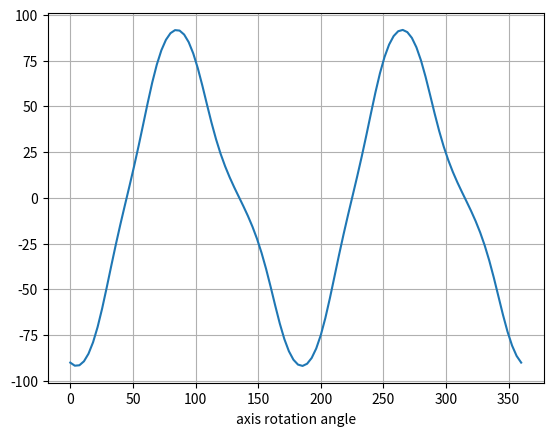
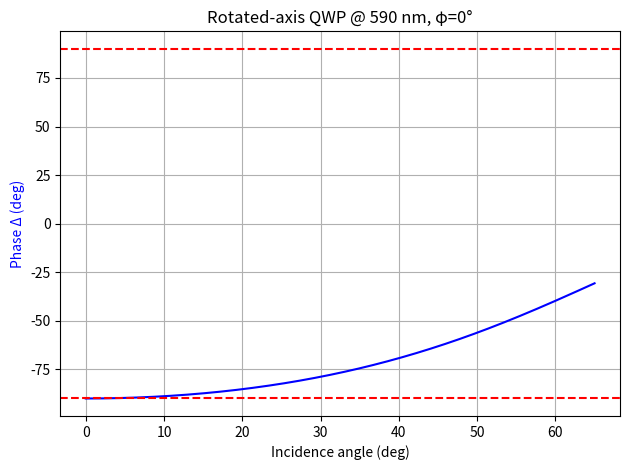

Python code for these plots, in order:
#!/usr/bin/env python3
# -*- coding: utf-8 -*-
"""
Created on Thu May 29 12:10:35 2025

[redacted]
"""

#!/usr/bin/env python3
"""
2×2 Jones-layer TMM for silica–calcite–air QWP with arbitrary in-plane optic axis angle φ.
This handles a rotation of the birefringent axis in the plane of incidence via basis rotations.

Dependencies:
    numpy, matplotlib

Run:
    python jones_qwp_rotated.py

Outputs phase difference and transmission vs. incidence angle.
"""
import numpy as np
import matplotlib.pyplot as plt

# ── 1) Materials & design ─────────────────────────────────────────────────────
λ0   = 590e-9      # design wavelength [m]
n1   = 1.45        # silica
n_o  = 1.658       # calcite ordinary index
n_e  = 1.486       # calcite extraordinary index
n3   = 1.0         # air
# set in-plane optic-axis rotation angle (radians)
phi  = np.deg2rad(0)  

d_qwp = λ0/(4*abs(n_e - n_o))  # QWP thickness [m]
print(f"Calcite QWP thickness: {d_qwp*1e6:.3f} μm")

# ── 2) Utility: basis rotation & effective index ─────────────────────────────
def R(phi):
    """Rotation matrix for Jones vector in s,p basis."""
    c, s = np.cos(phi), np.sin(phi)
    return np.array([[c, -s], [s, c]])

def neff(phi):
    """Effective extraordinary index for in-plane axis at angle phi."""
    return 1.0/np.sqrt((np.cos(phi)**2)/(n_e**2) + (np.sin(phi)**2)/(n_o**2))

# ── 3) Fresnel coefficients ────────────────────────────────────────────────────
def fresnel_s(n_i, n_t, θ_i, θ_t):
    return (n_i*np.cos(θ_i) - n_t*np.cos(θ_t)) / (n_i*np.cos(θ_i) + n_t*np.cos(θ_t))

def fresnel_p(n_i, n_t, θ_i, θ_t):
    return (n_t*np.cos(θ_i) - n_i*np.cos(θ_t)) / (n_t*np.cos(θ_i) + n_i*np.cos(θ_t))

# ── 4) Jones matrix with axis rotation ─────────────────────────────────────────
def jones_qwp(theta_inc, phi):
    # rotate into crystal principal basis
    Rp = R(phi)
    Rm = R(-phi)

    # angles in lab: θ1 incidence, then ordinary and extraordinary
    θ1 = theta_inc
    θ_o = np.arcsin(n1*np.sin(θ1)/n_o)
    # use effective extraordinary index for both interface and propagation
    n_eff = neff(theta_inc)
    θ_e = np.arcsin(n1*np.sin(θ1)/n_eff)

    # interface 1 in principal basis
    rs_o = fresnel_s(n1,  n_o,   θ1,    θ_o)
    ts_o = 1 + rs_o
    rp_e = fresnel_p(n1, n_eff, θ1,    θ_e)
    tp_e = 1 + rp_e
    I12 = np.diag([ts_o, tp_e])

    # propagation in principal basis
    k0 = 2*np.pi/λ0
    δ_o = k0 * n_o   * d_qwp * np.cos(θ_o)
    δ_e = k0 * n_eff* d_qwp * np.cos(θ_e)
    P   = np.diag([np.exp(1j*δ_o), np.exp(1j*δ_e)])

    # interface 2 in principal basis
    rs_o2 = fresnel_s(n_o,   n3,   θ_o, θ1)
    ts_o2 = 1 + rs_o2
    rp_e2 = fresnel_p(n_eff, n3, θ_e, θ1)
    tp_e2 = 1 + rp_e2
    I23   = np.diag([ts_o2, tp_e2])

    # full Jones: rotate into principal, apply I12→P→I23, rotate back
    return Rm.dot(I23).dot(P).dot(I12).dot(Rp)

# ── 5) Sweep angles & evaluate ─────────────────────────────────────────────────
thetas = np.linspace(0, 65, 601)*np.pi/180
phase = []
Ttot  = []
for θ in thetas:
    J = jones_qwp(θ, phi)
    # launch 45° linear in lab: [Es; Ep] = [1,1]
    Eout = J.dot(np.array([1,1]))
    # phase difference Ey relative Ex
    φ = np.angle(Eout[1]*np.conj(Eout[0]))
    phase.append(np.degrees((φ+np.pi)%(2*np.pi) - np.pi))
    # total transmitted intensity
    Ttot.append(np.abs(Eout[0])**2 + np.abs(Eout[1])**2)
phase = np.array(phase)
Ttot  = np.array(Ttot)

phi_range = np.linspace(0, 360, 100)*np.pi/180
phase2 = []
Ttot2  = []
for phis in phi_range:
    J2 = jones_qwp(0, phis)
    Eout2 = J2.dot(np.array([1,1]))
    φ2 = np.angle(Eout2[1]*np.conj(Eout2[0]))
    phase2.append(np.degrees((φ2+np.pi)%(2*np.pi) - np.pi))
    # total transmitted intensity
    Ttot2.append(np.abs(Eout2[0])**2 + np.abs(Eout2[1])**2)
phase2 = np.array(phase2)
Ttot2  = np.array(Ttot2)

plt.plot(phi_range/np.pi*180, phase2)  
plt.xlabel("axis rotation angle")
plt.grid()

    

# ── 6) Plot ─────────────────────────────────────────────────────────────────
fig, ax1 = plt.subplots()
ax1.plot(thetas*180/np.pi, phase, 'b-')
ax1.axhline(90, color='r', ls='--', label='90°')
ax1.axhline(-90, color='r', ls='--', label='90°')
ax1.set_xlabel('Incidence angle (deg)')
ax1.set_ylabel('Phase Δ (deg)', color='b')
ax1.grid(True)
#ax2 = ax1.twinx()
#ax2.plot(thetas*180/np.pi, Ttot, 'g-')
#ax2.set_ylabel('Transmission', color='g')
#ax2.set_ylim(0,1.1)
plt.title(f'Rotated-axis QWP @ {λ0*1e9:.0f} nm, φ={np.degrees(phi):.0f}°')
plt.tight_layout()
plt.show()

# normal-incidence check
print(f"Normal incidence: Δφ={phase[0]:.1f}°, T={Ttot[0]:.3f}")
